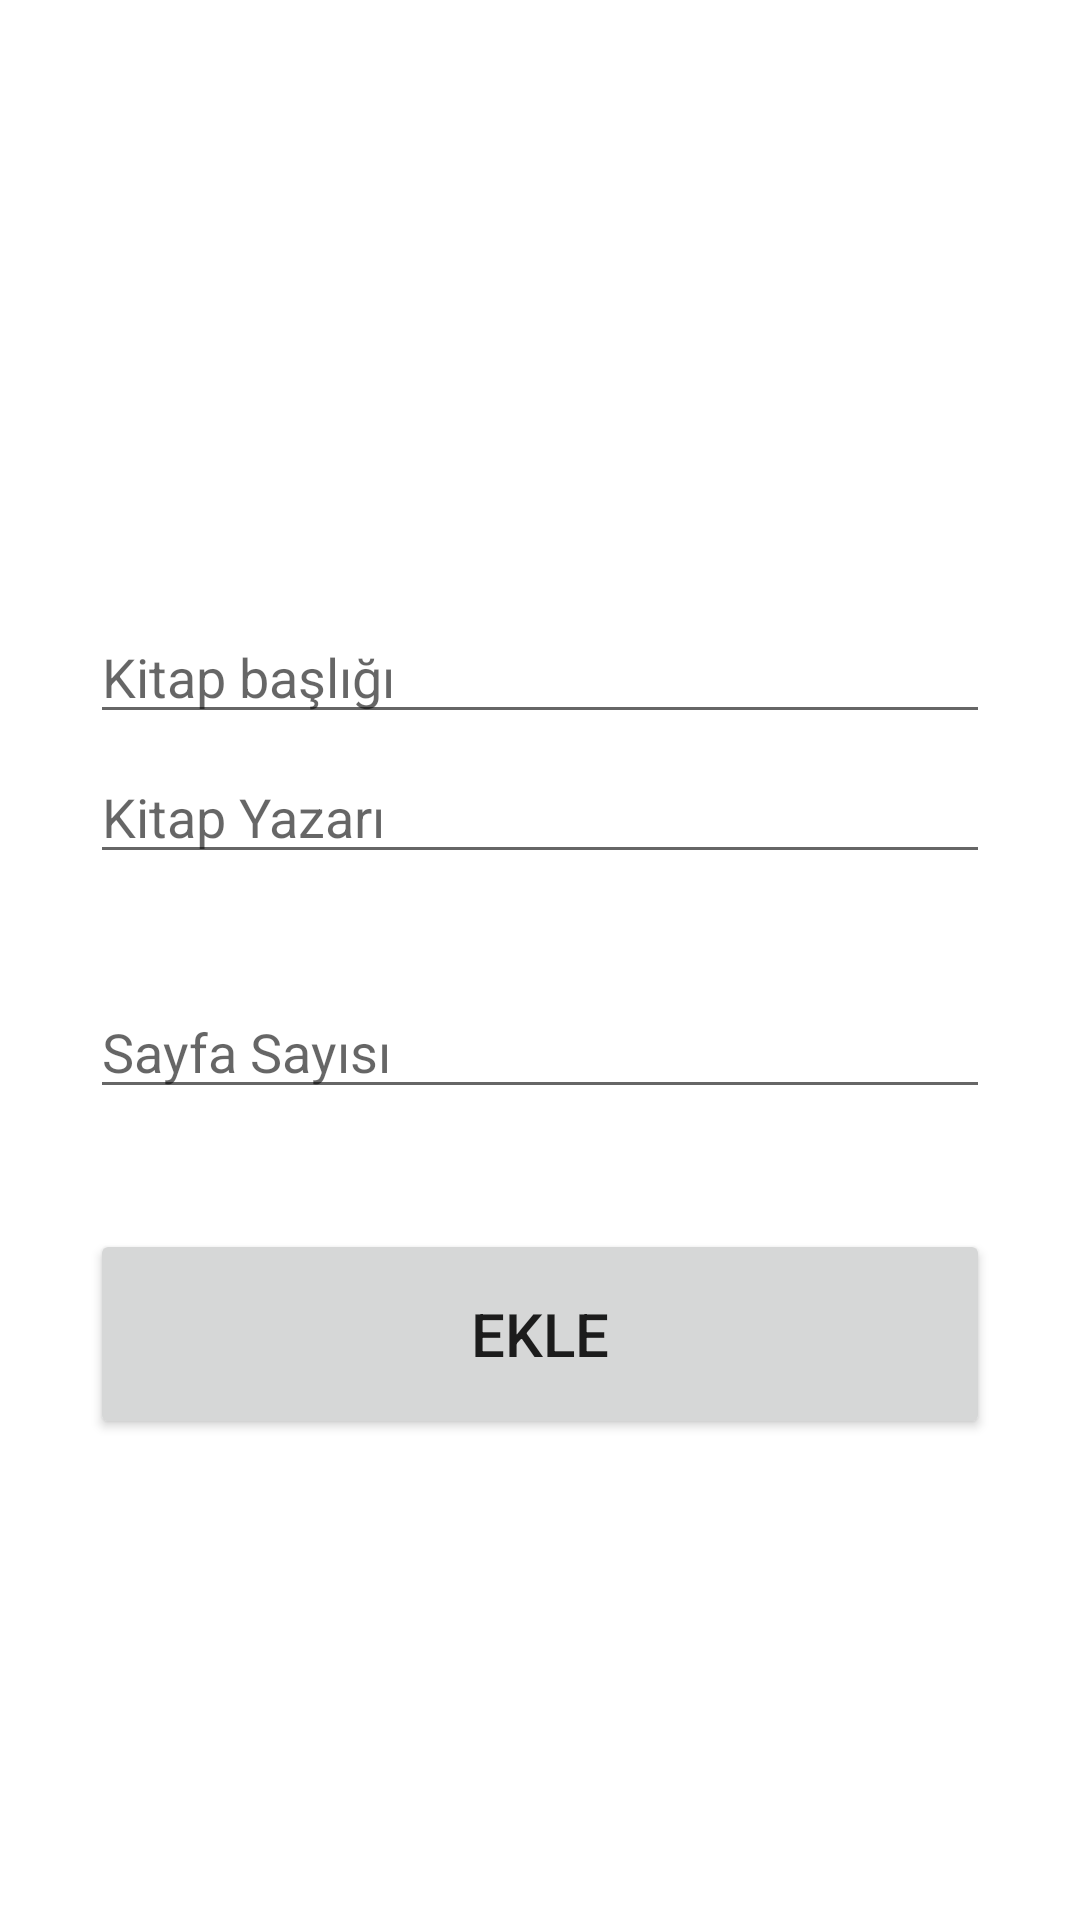

Reconstruct the res/layout file that produces this screen, plus the resources it refers to.
<!-- AndroidManifest.xml: application theme Theme.EOgrenci -->
<!-- res/layout/activity_add.xml -->
<?xml version="1.0" encoding="utf-8"?>
<androidx.constraintlayout.widget.ConstraintLayout xmlns:android="http://schemas.android.com/apk/res/android"
    xmlns:app="http://schemas.android.com/apk/res-auto"
    xmlns:tools="http://schemas.android.com/tools"
    android:layout_width="match_parent"
    android:layout_height="match_parent"
    tools:context=".AddActivity"
    android:padding="30sp">

    <EditText
        android:id="@+id/title_input"
        android:layout_width="match_parent"
        android:layout_height="wrap_content"
        android:layout_marginTop="172dp"
        android:ems="10"
        android:hint="Kitap başlığı"
        android:inputType="textPersonName"
        app:layout_constraintBottom_toTopOf="@+id/author_input"
        app:layout_constraintEnd_toEndOf="parent"
        app:layout_constraintHorizontal_bias="0.363"
        app:layout_constraintStart_toStartOf="parent"
        app:layout_constraintTop_toTopOf="parent"
        app:layout_constraintVertical_bias="0.175" />

    <EditText
        android:id="@+id/author_input"
        android:layout_width="match_parent"
        android:layout_height="wrap_content"
        android:layout_marginTop="16dp"
        android:ems="10"
        android:hint="Kitap Yazarı"
        android:inputType="textPersonName"
        app:layout_constraintBottom_toBottomOf="parent"
        app:layout_constraintEnd_toEndOf="parent"
        app:layout_constraintHorizontal_bias="0.383"
        app:layout_constraintStart_toStartOf="parent"
        app:layout_constraintTop_toTopOf="parent"
        app:layout_constraintVertical_bias="0.39" />

    <EditText
        android:id="@+id/pages_input"
        android:layout_width="match_parent"
        android:layout_height="wrap_content"
        android:layout_marginTop="16dp"
        android:ems="10"
        android:hint="Sayfa Sayısı"
        android:inputType="number"
        app:layout_constraintBottom_toBottomOf="parent"
        app:layout_constraintEnd_toEndOf="parent"
        app:layout_constraintHorizontal_bias="0.383"
        app:layout_constraintStart_toStartOf="parent"
        app:layout_constraintTop_toBottomOf="@+id/author_input"
        app:layout_constraintVertical_bias="0.08" />

    <Button
        android:id="@+id/add_button"
        android:layout_width="match_parent"
        android:layout_height="70dp"
        android:layout_marginTop="40dp"
        android:text="Ekle"
        android:textSize="20sp"
        app:layout_constraintEnd_toEndOf="parent"
        app:layout_constraintHorizontal_bias="1.0"
        app:layout_constraintStart_toStartOf="parent"
        app:layout_constraintTop_toBottomOf="@+id/pages_input" />
</androidx.constraintlayout.widget.ConstraintLayout>
<!-- resources referenced by this layout -->
<resources>
  <style name="Theme.EOgrenci" parent="Theme.MaterialComponents.DayNight.DarkActionBar">
          
          <item name="colorPrimary">@color/purple_500</item>
          <item name="colorPrimaryVariant">@color/purple_700</item>
          <item name="colorOnPrimary">@color/white</item>
          
          <item name="colorSecondary">@color/teal_200</item>
          <item name="colorSecondaryVariant">@color/teal_700</item>
          <item name="colorOnSecondary">@color/black</item>
          
          <item name="android:statusBarColor">?attr/colorPrimaryVariant</item>
          
      </style>
  <!-- not gathered from this repository: default colours our renderer supplied (Android Studio template values) -->
  <color name="purple_500">#FF6200EE</color>
  <color name="purple_700">#FF3700B3</color>
  <color name="teal_200">#FF03DAC5</color>
  <color name="teal_700">#FF018786</color>
  <color name="black">#FF000000</color>
  <color name="white">#FFFFFFFF</color>
</resources>
